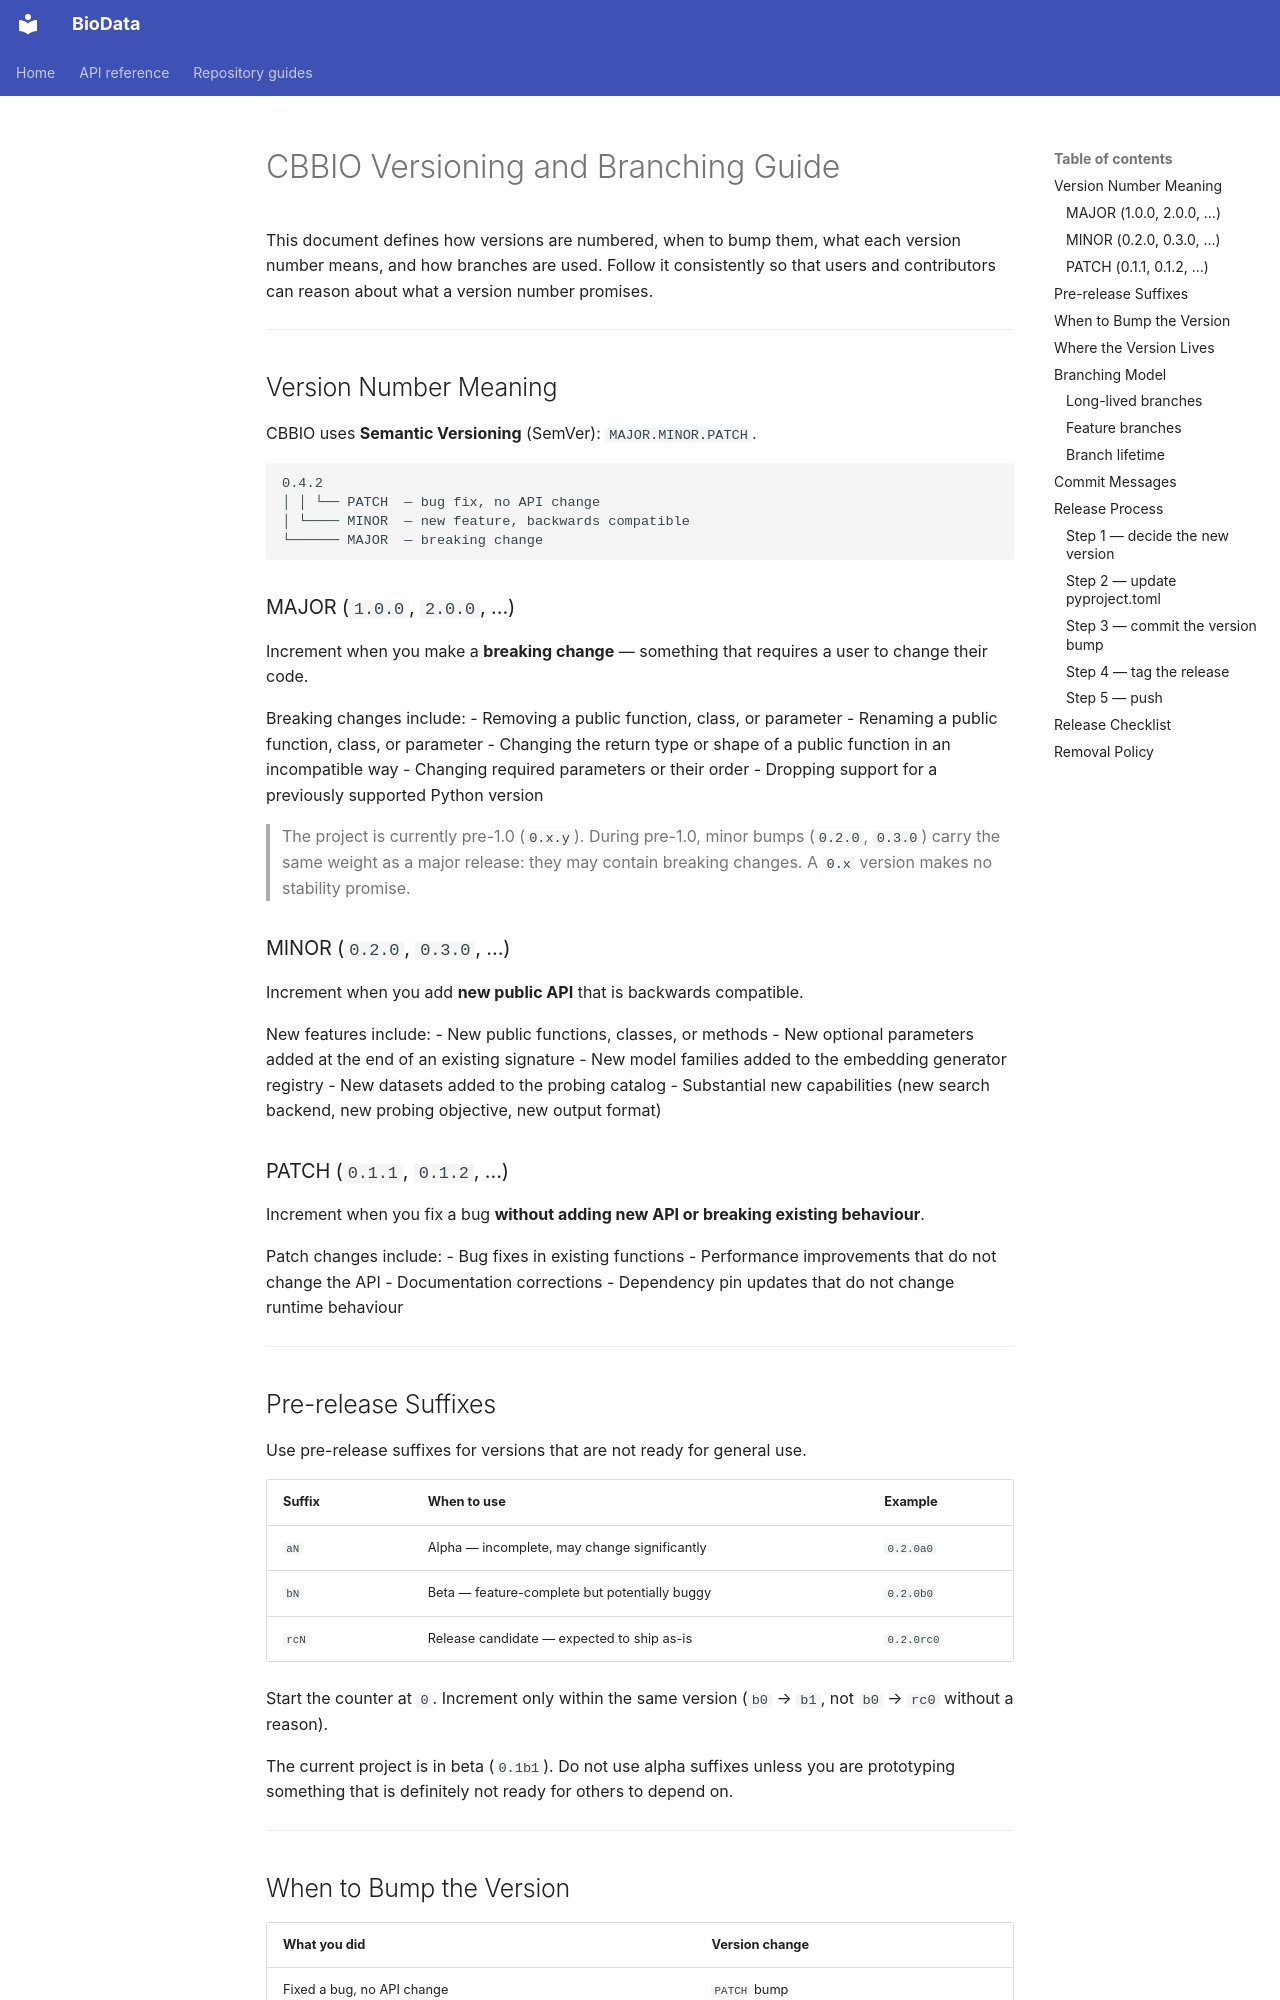

repository: CBBIO/BioData · page: STYLE_VERSIONING/index.html · generator: mkdocs

# CBBIO Versioning and Branching Guide

This document defines how versions are numbered, when to bump them, what each version number means, and how branches are used. Follow it consistently so that users and contributors can reason about what a version number promises.

---

## Version Number Meaning

CBBIO uses **Semantic Versioning** (SemVer): `MAJOR.MINOR.PATCH`.

```
0.4.2
│ │ └── PATCH  — bug fix, no API change
│ └──── MINOR  — new feature, backwards compatible
└────── MAJOR  — breaking change
```

### MAJOR (`1.0.0`, `2.0.0`, …)

Increment when you make a **breaking change** — something that requires a user to change their code.

Breaking changes include:
- Removing a public function, class, or parameter
- Renaming a public function, class, or parameter
- Changing the return type or shape of a public function in an incompatible way
- Changing required parameters or their order
- Dropping support for a previously supported Python version

> The project is currently pre-1.0 (`0.x.y`). During pre-1.0, minor bumps (`0.2.0`, `0.3.0`) carry the same weight as a major release: they may contain breaking changes. A `0.x` version makes no stability promise.

### MINOR (`0.2.0`, `0.3.0`, …)

Increment when you add **new public API** that is backwards compatible.

New features include:
- New public functions, classes, or methods
- New optional parameters added at the end of an existing signature
- New model families added to the embedding generator registry
- New datasets added to the probing catalog
- Substantial new capabilities (new search backend, new probing objective, new output format)

### PATCH (`0.1.1`, `0.1.2`, …)

Increment when you fix a bug **without adding new API or breaking existing behaviour**.

Patch changes include:
- Bug fixes in existing functions
- Performance improvements that do not change the API
- Documentation corrections
- Dependency pin updates that do not change runtime behaviour

---
